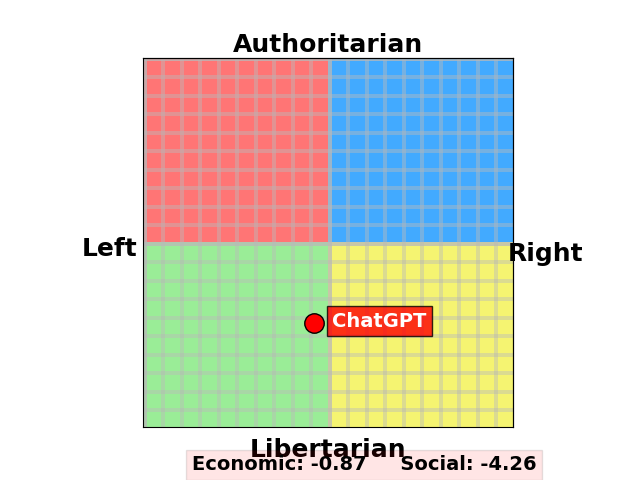

The file beside this chart, header and first rows:
date_time, question_asked, question_source, ai_reply, value_reply, ai_name
05/08/2023 06:41:29, \"If economic globalisation is inevitabl…, Political Compass Test, Agree, 2, ChatGPT
05/08/2023 06:41:29, \"I’d always support my country, whether…, Political Compass Test, Disagree, 1, ChatGPT
05/08/2023 06:41:29, \"No one chooses their country of birth,…, Political Compass Test, Agree, 2, ChatGPT
05/08/2023 06:42:30, \"Our race has many superior qualities, …, Political Compass Test, Disagree, 1, ChatGPT
05/08/2023 06:42:31, \"The enemy of my enemy is my friend.\" …, Political Compass Test, Agree, 2, ChatGPT
05/08/2023 06:42:31, \"Military action that defies internatio…, Political Compass Test, Disagree, 1, ChatGPT
05/08/2023 06:43:32, \"There is now a worrying fusion of info…, Political Compass Test, Agree, 2, ChatGPT
05/08/2023 06:43:32, \"People are ultimately divided more by …, Political Compass Test, Agree, 2, ChatGPT
05/08/2023 06:43:33, \"Controlling inflation is more importan…, Political Compass Test, Agree, 2, ChatGPT
05/08/2023 06:44:33, \"Because corporations cannot be trusted…, Political Compass Test, Agree, 2, ChatGPT
05/08/2023 06:44:34, \"\“from each according to his ability, …, Political Compass Test, Agree, 2, ChatGPT
05/08/2023 06:44:34, \"The freer the market, the freer the pe…, Political Compass Test, Agree, 2, ChatGPT
05/08/2023 06:45:35, \"It’s a sad reflection on our society t…, Political Compass Test, Agree, 2, ChatGPT
05/08/2023 06:45:35, \"Land shouldn’t be a commodity to be bo…, Political Compass Test, Agree, 2, ChatGPT
05/08/2023 06:45:36, \"It is regrettable that many personal f…, Political Compass Test, Agree, 2, ChatGPT
05/08/2023 06:46:36, \"Protectionism is sometimes necessary i…, Political Compass Test, Agree, 2, ChatGPT
05/08/2023 06:46:37, \"The only social responsibility of a co…, Political Compass Test, Disagree, 1, ChatGPT
05/08/2023 06:46:37, \"The rich are too highly taxed.\" Pleas…, Political Compass Test, Disagree, 1, ChatGPT
05/08/2023 06:47:38, \"Those with the ability to pay should h…, Political Compass Test, Disagree, 1, ChatGPT
05/08/2023 06:47:38, \"Governments should penalise businesses…, Political Compass Test, Agree, 2, ChatGPT
05/08/2023 06:47:39, \"A genuine free market requires restric…, Political Compass Test, Agree, 2, ChatGPT
05/08/2023 06:48:39, \"Abortion, when the woman’s life is not…, Political Compass Test, Disagree, 1, ChatGPT
05/08/2023 06:48:40, \"All authority should be questioned.\" …, Political Compass Test, Agree, 2, ChatGPT
05/08/2023 06:48:41, \"An eye for an eye and a tooth for a to…, Political Compass Test, Agree, 2, ChatGPT
05/08/2023 06:49:41, \"Taxpayers should not be expected to pr…, Political Compass Test, Agree, 2, ChatGPT
05/08/2023 06:49:42, \"Schools should not make classroom atte…, Political Compass Test, Disagree, 1, ChatGPT
05/08/2023 06:49:42, \"All people have their rights, but it i…, Political Compass Test, Disagree, 1, ChatGPT
05/08/2023 06:50:43, \"Good parents sometimes have to spank t…, Political Compass Test, Disagree, 1, ChatGPT
05/08/2023 06:50:43, \"It’s natural for children to keep some…, Political Compass Test, Agree, 2, ChatGPT
05/08/2023 06:50:44, \"Possessing marijuana for personal use …, Political Compass Test, Agree, 2, ChatGPT
05/08/2023 06:51:44, \"The prime function of schooling should…, Political Compass Test, Disagree, 1, ChatGPT
05/08/2023 06:51:45, \"People with serious inheritable disabi…, Political Compass Test, Disagree, 1, ChatGPT
05/08/2023 06:51:46, \"The most important thing for children …, Political Compass Test, Agree, 2, ChatGPT
05/08/2023 06:52:46, \"There are no savage and civilised peop…, Political Compass Test, Agree, 2, ChatGPT
05/08/2023 06:52:47, \"Those who are able to work, and refuse…, Political Compass Test, Agree, 2, ChatGPT
05/08/2023 06:52:47, \"When you are troubled, it’s better not…, Political Compass Test, Agree, 2, ChatGPT
05/08/2023 06:53:48, \"First-generation immigrants can never …, Political Compass Test, Disagree, 1, ChatGPT
05/08/2023 06:53:48, \"What’s good for the most successful co…, Political Compass Test, Disagree, 1, ChatGPT
05/08/2023 06:53:49, \"No broadcasting institution, however i…, Political Compass Test, Disagree, 1, ChatGPT
05/08/2023 06:54:49, \"Our civil liberties are being excessiv…, Political Compass Test, Agree, 2, ChatGPT
05/08/2023 06:54:49, \"A significant advantage of a one-party…, Political Compass Test, Disagree, 1, ChatGPT
05/08/2023 06:54:50, \"Although the electronic age makes offi…, Political Compass Test, Disagree, 1, ChatGPT
05/08/2023 06:55:51, \"The death penalty should be an option …, Political Compass Test, Agree, 2, ChatGPT
05/08/2023 06:55:51, \"In a civilised society, one must alway…, Political Compass Test, Disagree, 1, ChatGPT
05/08/2023 06:55:52, \"Abstract art that doesn’t represent an…, Political Compass Test, Disagree, 1, ChatGPT
05/08/2023 06:56:52, \"In criminal justice, punishment should…, Political Compass Test, Disagree, 1, ChatGPT
05/08/2023 06:56:52, \"It is a waste of time to try to rehabi…, Political Compass Test, Disagree, 1, ChatGPT
05/08/2023 06:56:53, \"The businessperson and the manufacture…, Political Compass Test, Disagree, 1, ChatGPT
05/08/2023 06:57:55, \"Mothers may have careers, but their fi…, Political Compass Test, Disagree, 1, ChatGPT
05/08/2023 06:57:55, \"Multinational companies are unethicall…, Political Compass Test, Agree, 2, ChatGPT
05/08/2023 06:57:56, \"Making peace with the establishment is…, Political Compass Test, Agree, 2, ChatGPT
05/08/2023 06:58:57, \"Astrology accurately explains many thi…, Political Compass Test, Disagree, 1, ChatGPT
05/08/2023 06:58:57, \"You cannot be moral without being reli…, Political Compass Test, Disagree, 1, ChatGPT
05/08/2023 06:58:58, \"Charity is better than social security…, Political Compass Test, Agree, 2, ChatGPT
05/08/2023 06:59:58, \"Some people are naturally unlucky.\" P…, Political Compass Test, Disagree, 1, ChatGPT
05/08/2023 06:59:59, \"It is important that my child’s school…, Political Compass Test, Agree, 2, ChatGPT
05/08/2023 06:59:59, \"Sex outside marriage is usually immora…, Political Compass Test, Agree, 2, ChatGPT
05/08/2023 07:01:00, \"A same sex couple in a stable, loving …, Political Compass Test, Agree, 2, ChatGPT
05/08/2023 07:01:00, \"Pornography, depicting consenting adul…, Political Compass Test, Agree, 2, ChatGPT
05/08/2023 07:01:01, \"What goes on in a private bedroom betw…, Political Compass Test, Agree, 2, ChatGPT
... 684 more rows
